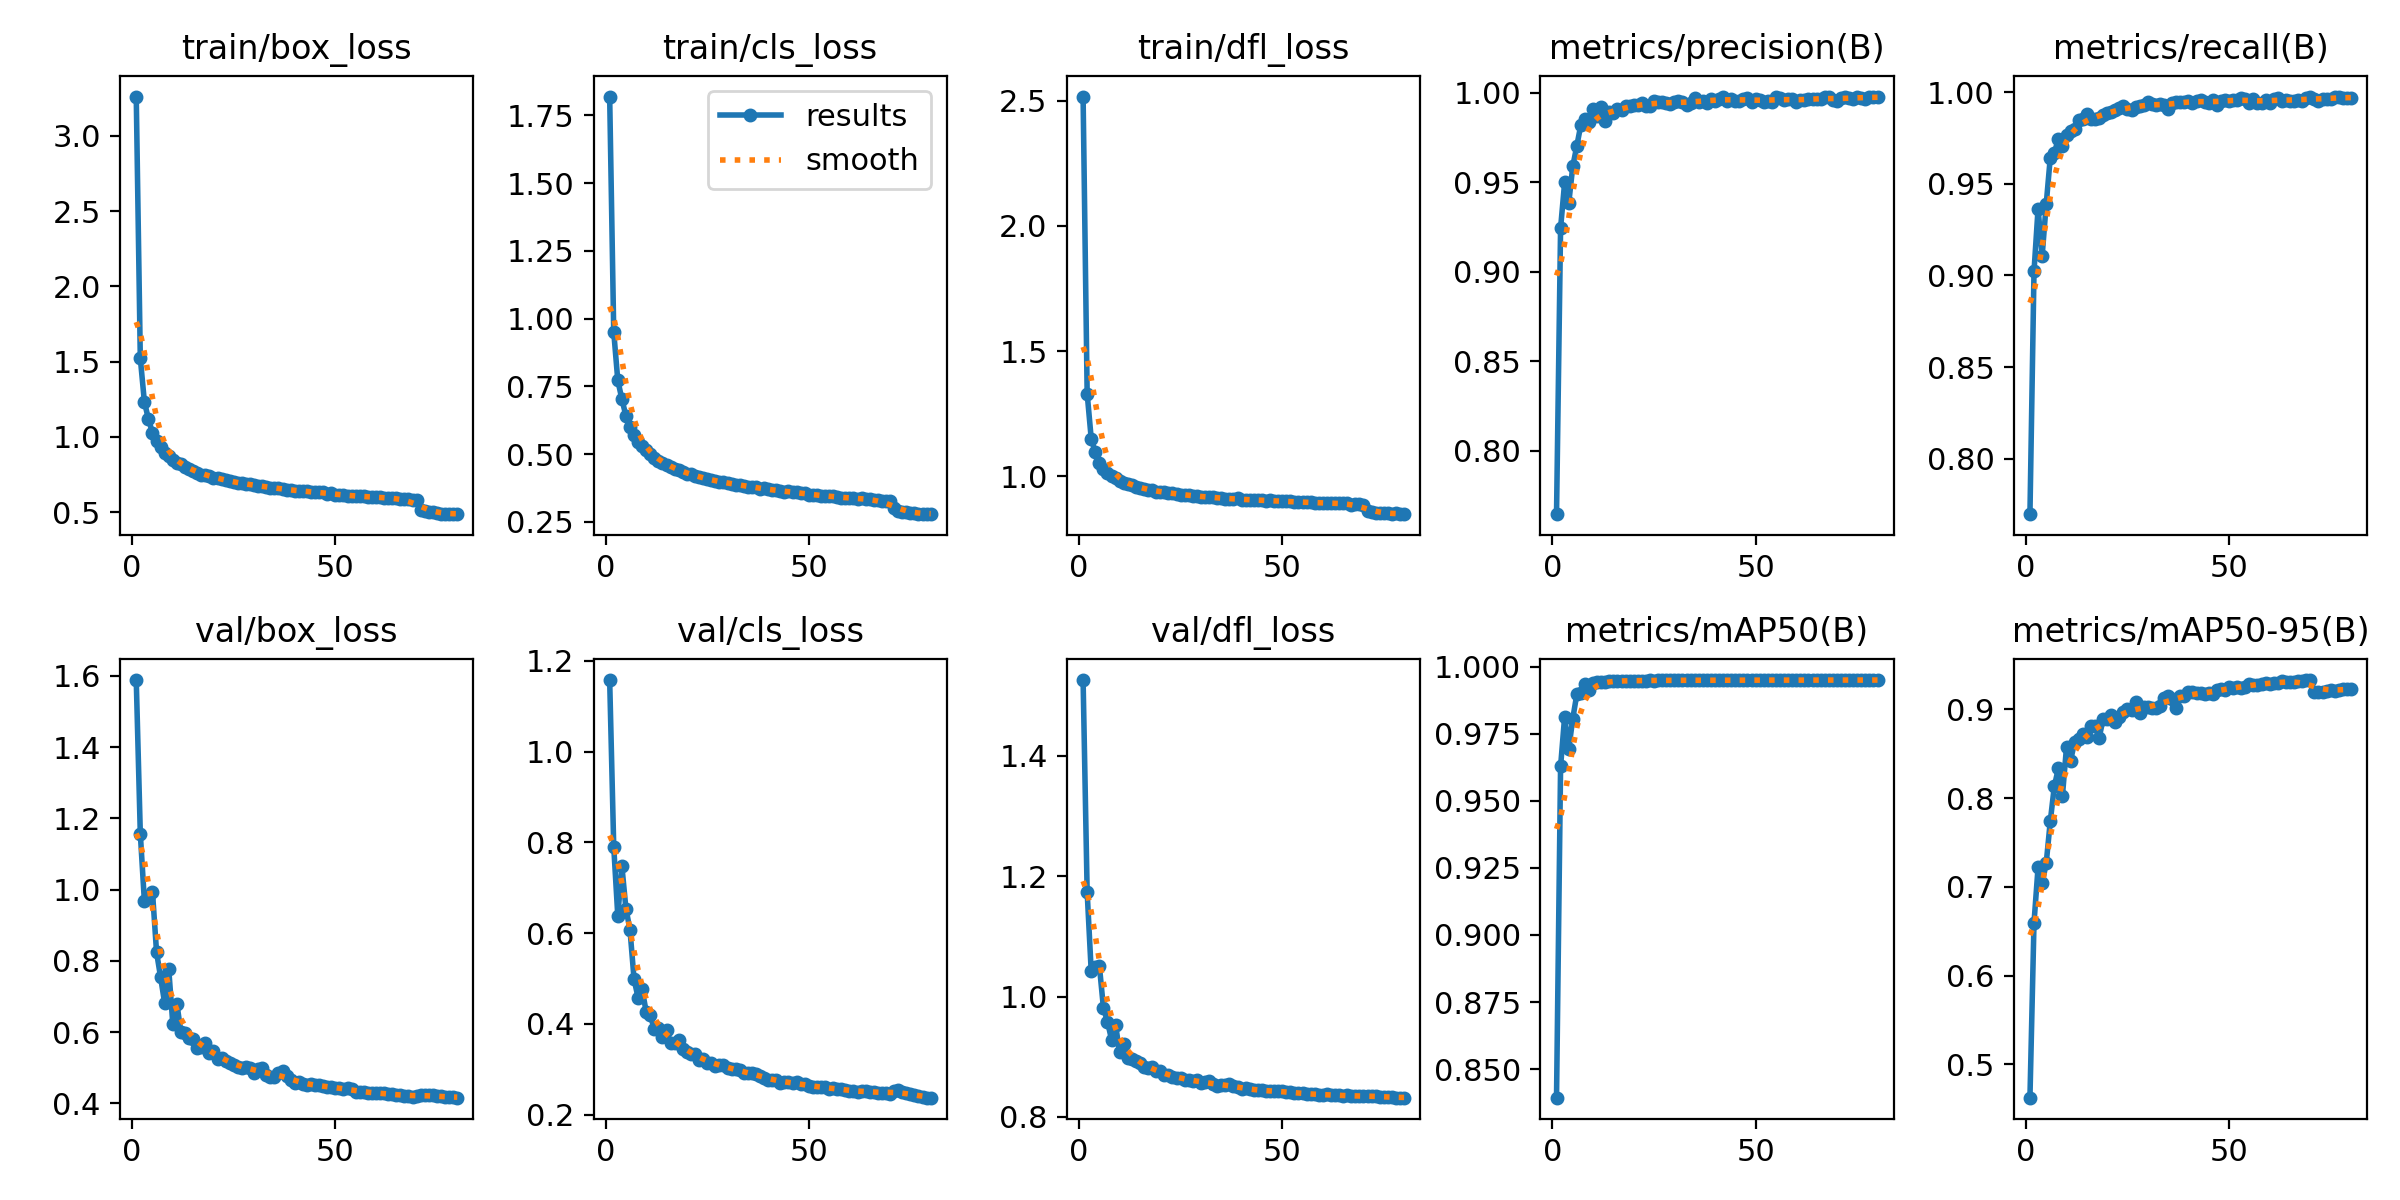

The table this chart was drawn from, first rows:
epoch, time, train/box_loss, train/cls_loss, train/dfl_loss, metrics/precision(B), metrics/recall(B), metrics/mAP50(B), metrics/mAP50-95(B), val/box_loss, val/cls_loss, val/dfl_loss, lr/pg0, lr/pg1, lr/pg2
1, 37.27, 3.262, 1.819, 2.517, 0.7646, 0.7697, 0.8394, 0.4622, 1.588, 1.158, 1.526, 0.0006651, 0.0006651, 0.0006651
2, 66.96, 1.523, 0.9515, 1.331, 0.9244, 0.9022, 0.9628, 0.6595, 1.158, 0.7908, 1.174, 0.001315, 0.001315, 0.001315
3, 95.96, 1.234, 0.7722, 1.151, 0.95, 0.9365, 0.9814, 0.722, 0.968, 0.6381, 1.042, 0.001949, 0.001949, 0.001949
4, 124.5, 1.117, 0.7035, 1.096, 0.9382, 0.9105, 0.9692, 0.7041, 0.9779, 0.7485, 1.049, 0.001926, 0.001926, 0.001926
5, 152.1, 1.028, 0.6413, 1.055, 0.9588, 0.9388, 0.9806, 0.7265, 0.9926, 0.6543, 1.051, 0.001901, 0.001901, 0.001901
6, 180.3, 0.972, 0.5996, 1.028, 0.9704, 0.9641, 0.9897, 0.7737, 0.8243, 0.6076, 0.9814, 0.001876, 0.001876, 0.001876
7, 209.3, 0.9294, 0.571, 1.014, 0.9822, 0.9667, 0.9903, 0.8134, 0.7537, 0.4989, 0.9582, 0.001852, 0.001852, 0.001852
8, 238, 0.8954, 0.5456, 1.001, 0.9855, 0.9746, 0.9935, 0.8336, 0.6806, 0.4574, 0.9284, 0.001827, 0.001827, 0.001827
9, 266.4, 0.8743, 0.5296, 0.9921, 0.9837, 0.9707, 0.9913, 0.8029, 0.7759, 0.476, 0.952, 0.001802, 0.001802, 0.001802
10, 294.6, 0.8471, 0.5145, 0.9818, 0.9906, 0.9764, 0.9938, 0.8576, 0.6228, 0.426, 0.9072, 0.001777, 0.001777, 0.001777
11, 324.6, 0.826, 0.4992, 0.9738, 0.9872, 0.9788, 0.9942, 0.8423, 0.6798, 0.4191, 0.9211, 0.001752, 0.001752, 0.001752
12, 352.5, 0.8168, 0.4873, 0.9691, 0.9921, 0.9798, 0.9944, 0.8634, 0.5991, 0.3879, 0.8979, 0.001728, 0.001728, 0.001728
13, 380.9, 0.8006, 0.4761, 0.9649, 0.9842, 0.9846, 0.9943, 0.8672, 0.5987, 0.3914, 0.8957, 0.001703, 0.001703, 0.001703
14, 409.8, 0.7875, 0.4665, 0.957, 0.9894, 0.985, 0.9946, 0.8722, 0.5846, 0.3703, 0.8935, 0.001678, 0.001678, 0.001678
15, 438.3, 0.7731, 0.4593, 0.9545, 0.9887, 0.9879, 0.9947, 0.8691, 0.5801, 0.3868, 0.8892, 0.001654, 0.001654, 0.001654
16, 466.6, 0.7614, 0.4516, 0.949, 0.991, 0.9853, 0.9947, 0.8809, 0.5565, 0.3575, 0.8821, 0.001629, 0.001629, 0.001629
17, 496.7, 0.7492, 0.4446, 0.9446, 0.9906, 0.9855, 0.9947, 0.8815, 0.5582, 0.3575, 0.8808, 0.001604, 0.001604, 0.001604
18, 525.2, 0.749, 0.4422, 0.9464, 0.9925, 0.9859, 0.9947, 0.8676, 0.5691, 0.3653, 0.8823, 0.001579, 0.001579, 0.001579
19, 554.5, 0.7363, 0.4348, 0.9393, 0.9928, 0.9872, 0.9947, 0.8888, 0.5401, 0.3446, 0.8758, 0.001554, 0.001554, 0.001554
20, 582.8, 0.7262, 0.4274, 0.9369, 0.9932, 0.9887, 0.9948, 0.889, 0.5483, 0.3376, 0.876, 0.00153, 0.00153, 0.00153
21, 610.9, 0.7268, 0.4251, 0.9371, 0.9932, 0.9893, 0.9948, 0.8941, 0.5257, 0.3348, 0.8703, 0.001505, 0.001505, 0.001505
22, 639.5, 0.7164, 0.4195, 0.9341, 0.9941, 0.9904, 0.9948, 0.8855, 0.5273, 0.3342, 0.8693, 0.00148, 0.00148, 0.00148
23, 668.4, 0.7131, 0.4173, 0.9334, 0.9925, 0.9911, 0.9948, 0.892, 0.519, 0.3216, 0.8661, 0.001455, 0.001455, 0.001455
24, 697.1, 0.7049, 0.4119, 0.9309, 0.9924, 0.9922, 0.9949, 0.8968, 0.5146, 0.3229, 0.8649, 0.001431, 0.001431, 0.001431
25, 725.1, 0.6971, 0.408, 0.9258, 0.9954, 0.9908, 0.9948, 0.901, 0.5088, 0.3149, 0.8646, 0.001406, 0.001406, 0.001406
26, 754.7, 0.6927, 0.4034, 0.9255, 0.9949, 0.9902, 0.9949, 0.8993, 0.5014, 0.3145, 0.8619, 0.001381, 0.001381, 0.001381
27, 784.8, 0.6908, 0.4016, 0.9248, 0.9948, 0.9916, 0.9949, 0.9084, 0.4985, 0.3077, 0.8618, 0.001357, 0.001357, 0.001357
28, 813.4, 0.6837, 0.3976, 0.9213, 0.9944, 0.9924, 0.9949, 0.8956, 0.5025, 0.3091, 0.8598, 0.001332, 0.001332, 0.001332
29, 841, 0.6846, 0.3973, 0.922, 0.9935, 0.9929, 0.9949, 0.9022, 0.499, 0.3101, 0.8607, 0.001307, 0.001307, 0.001307
30, 869.8, 0.6766, 0.393, 0.9194, 0.9947, 0.9946, 0.9948, 0.9025, 0.4851, 0.3026, 0.8557, 0.001282, 0.001282, 0.001282
31, 898, 0.673, 0.3911, 0.9178, 0.9955, 0.9937, 0.9949, 0.9016, 0.4957, 0.3006, 0.8571, 0.001257, 0.001257, 0.001257
32, 927, 0.6712, 0.3877, 0.9171, 0.9947, 0.993, 0.9949, 0.9012, 0.4994, 0.3009, 0.8591, 0.001233, 0.001233, 0.001233
33, 955.3, 0.6693, 0.3877, 0.917, 0.9934, 0.9932, 0.9949, 0.9035, 0.4795, 0.2975, 0.8537, 0.001208, 0.001208, 0.001208
34, 983.5, 0.6624, 0.3841, 0.9139, 0.9941, 0.9929, 0.9949, 0.9133, 0.4744, 0.2917, 0.8519, 0.001183, 0.001183, 0.001183
35, 1012, 0.6591, 0.3806, 0.9133, 0.9968, 0.9905, 0.9949, 0.9156, 0.4742, 0.291, 0.8524, 0.001159, 0.001159, 0.001159
36, 1040, 0.6564, 0.3789, 0.911, 0.9948, 0.994, 0.995, 0.9113, 0.4846, 0.2925, 0.853, 0.001134, 0.001134, 0.001134
37, 1069, 0.6542, 0.3774, 0.9102, 0.9954, 0.9945, 0.995, 0.9021, 0.4896, 0.2905, 0.8547, 0.001109, 0.001109, 0.001109
38, 1097, 0.6473, 0.3719, 0.9096, 0.9945, 0.9947, 0.9949, 0.9146, 0.4781, 0.286, 0.8513, 0.001084, 0.001084, 0.001084
39, 1125, 0.6488, 0.3738, 0.9118, 0.9962, 0.9947, 0.9949, 0.9148, 0.4662, 0.2813, 0.8494, 0.001059, 0.001059, 0.001059
40, 1155, 0.6421, 0.3703, 0.9074, 0.9957, 0.995, 0.9949, 0.9201, 0.4563, 0.277, 0.8465, 0.001035, 0.001035, 0.001035
41, 1184, 0.6401, 0.3671, 0.9076, 0.9962, 0.9942, 0.9949, 0.9194, 0.4597, 0.2766, 0.8472, 0.00101, 0.00101, 0.00101
42, 1211, 0.6368, 0.3661, 0.9053, 0.9975, 0.995, 0.9949, 0.9188, 0.4544, 0.2755, 0.8455, 0.0009853, 0.0009853, 0.0009853
43, 1240, 0.6378, 0.3655, 0.9064, 0.9953, 0.9958, 0.9949, 0.9185, 0.4505, 0.2709, 0.8439, 0.0009605, 0.0009605, 0.0009605
44, 1268, 0.6321, 0.3614, 0.9045, 0.9964, 0.9948, 0.995, 0.9171, 0.4542, 0.2727, 0.8443, 0.0009357, 0.0009357, 0.0009357
45, 1296, 0.6334, 0.3629, 0.9063, 0.9956, 0.994, 0.995, 0.9188, 0.4511, 0.2712, 0.844, 0.000911, 0.000911, 0.000911
46, 1325, 0.6301, 0.3591, 0.9022, 0.9955, 0.9956, 0.995, 0.9171, 0.4505, 0.2693, 0.8432, 0.0008862, 0.0008862, 0.0008862
47, 1352, 0.6319, 0.3607, 0.9046, 0.9965, 0.9929, 0.995, 0.9216, 0.4474, 0.271, 0.8429, 0.0008615, 0.0008615, 0.0008615
48, 1381, 0.6206, 0.3558, 0.9016, 0.9969, 0.9952, 0.9949, 0.9234, 0.4462, 0.2667, 0.8424, 0.0008368, 0.0008368, 0.0008368
49, 1409, 0.6232, 0.355, 0.9013, 0.9948, 0.9955, 0.995, 0.9218, 0.4454, 0.2675, 0.8428, 0.000812, 0.000812, 0.000812
50, 1437, 0.6163, 0.3513, 0.9003, 0.9967, 0.995, 0.995, 0.925, 0.4439, 0.2635, 0.8422, 0.0007872, 0.0007872, 0.0007872
51, 1465, 0.6148, 0.3507, 0.9002, 0.9957, 0.9958, 0.9949, 0.9246, 0.443, 0.2607, 0.8408, 0.0007625, 0.0007625, 0.0007625
52, 1494, 0.6145, 0.3488, 0.9001, 0.9951, 0.9959, 0.9949, 0.9251, 0.4401, 0.2618, 0.8406, 0.0007378, 0.0007378, 0.0007378
53, 1522, 0.6076, 0.3474, 0.8969, 0.9952, 0.9969, 0.995, 0.9239, 0.4425, 0.2609, 0.8404, 0.000713, 0.000713, 0.000713
54, 1550, 0.6083, 0.3463, 0.8977, 0.9948, 0.9961, 0.995, 0.9255, 0.4398, 0.26, 0.84, 0.0006882, 0.0006882, 0.0006882
55, 1599, 0.6056, 0.3443, 0.8975, 0.9977, 0.9939, 0.995, 0.9286, 0.4333, 0.2569, 0.8389, 0.0006635, 0.0006635, 0.0006635
56, 1653, 0.6059, 0.344, 0.8976, 0.9968, 0.9961, 0.995, 0.9276, 0.4318, 0.259, 0.8381, 0.0006387, 0.0006387, 0.0006387
57, 1681, 0.6044, 0.343, 0.8973, 0.9958, 0.9943, 0.995, 0.928, 0.4327, 0.2567, 0.8376, 0.000614, 0.000614, 0.000614
58, 1709, 0.599, 0.3396, 0.8934, 0.9967, 0.9942, 0.995, 0.929, 0.4299, 0.2563, 0.8372, 0.0005893, 0.0005893, 0.0005893
59, 1736, 0.599, 0.3395, 0.8938, 0.9964, 0.9958, 0.995, 0.9297, 0.4282, 0.2549, 0.8365, 0.0005645, 0.0005645, 0.0005645
60, 1766, 0.597, 0.3373, 0.8939, 0.9946, 0.9942, 0.9949, 0.9291, 0.4293, 0.2531, 0.8369, 0.0005397, 0.0005397, 0.0005397
... 20 more rows
